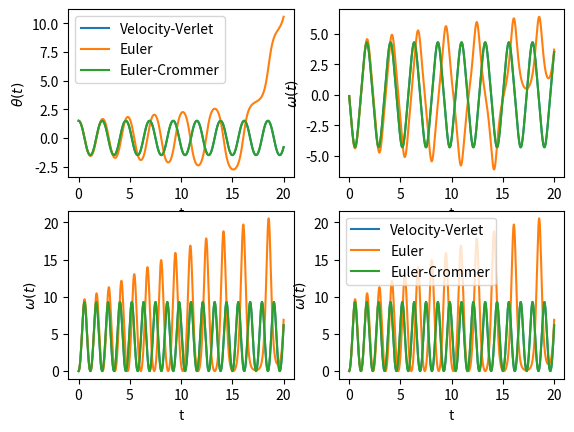

This figure's Python source:
import matplotlib.pyplot as plt
import math

theta0 = 1.5
omega0 = 0
g = 10
m = 1
h = 0.01
L = 1
maxT = 20
N = 100
step = (maxT / N)
t = 0
alpha = lambda theta: (-(m * g) / L) * math.sin(theta)
energia = lambda omega: (m * (omega * L) ** 2) / 2

E0 = energia(omega0)

# ------------------------------------------ Velocity-Verlet ------------------------------------------ #

theta_N = theta0
omega_N = omega0

lista_theta = []
lista_omega = []
lista_energia = []
lista_tempos = []

while t <= maxT:
	alpha_N = alpha(theta_N)
	theta_N1 = theta_N + omega_N * h + (alpha_N / 2) * (h ** 2)
	alpha_N1 = alpha(theta_N1)
	omega_N1  = omega_N + ((alpha_N + alpha_N1) / 2) * h
	t += h

	lista_theta.append(theta_N1)
	lista_omega.append(omega_N1)
	lista_energia.append(energia(omega_N1))
	lista_tempos.append(t)

	theta_N = theta_N1
	omega_N = omega_N1

plt.subplot(2, 2, 1)
plt.ylabel(r'$ \theta(t) $')
plt.xlabel('t')
plt.plot(lista_tempos, lista_theta)
plt.subplot(2, 2, 2)
plt.ylabel(r'$ \omega(t) $')
plt.xlabel('t')
plt.plot(lista_tempos, lista_omega)
plt.subplot(2, 2, 3)
plt.ylabel(r'$ \omega(t) $')
plt.xlabel('t')
plt.plot(lista_tempos, [(e - E0) for e in lista_energia])
plt.subplot(2, 2, 4)
plt.ylabel(r'$ \omega(t) $')
plt.xlabel('t')
plt.plot(lista_tempos, lista_energia)

# ------------------------------------------ Verlet ------------------------------------------ #

# lista_theta = []
# lista_omega = []
# lista_energia = []
# lista_tempos = []

# theta_N_anterior = theta0

# theta_N = theta_N_anterior + omega0 * h + (alpha(theta_N_anterior) / 2) * h ** 2

# t = 0

# while t <= maxT:
# 	alpha_N = alpha(theta_N)
# 	theta_N1 = 2 * theta_N - (theta_N_anterior) + alpha_N * h ** 2
# 	t += h

# 	lista_theta.append(theta_N1)
# 	lista_omega.append(omega_N1)
# 	lista_energia.append(energia(omega_N1))
# 	lista_tempos.append(t)

# 	theta_N_anterior = theta_N
# 	theta_N = theta_N1

# plt.subplot(2, 2, 1)
# plt.ylabel(r'$ \theta(t) $')
# plt.xlabel('t')
# plt.plot(lista_tempos, lista_theta)
# plt.subplot(2, 2, 2
# plt.ylabel(r'$ \omega(t) $')
# plt.xlabel('t'))
# plt.plot(lista_tempos, lista_omega)

# ------------------------------------------ Euler ------------------------------------------ #

theta_N = theta0
omega_N = omega0

lista_theta = []
lista_omega = []
lista_energia = []
lista_tempos = []

t = 0

while t <= maxT:
	alpha_N = alpha(theta_N)
	omega_N1 = omega_N + alpha_N * h
	theta_N1 = theta_N + omega_N * h
	t += h

	lista_theta.append(theta_N1)
	lista_omega.append(omega_N1)
	lista_energia.append(energia(omega_N1))
	lista_tempos.append(t)

	theta_N = theta_N1
	omega_N = omega_N1

plt.subplot(2, 2, 1)
plt.ylabel(r'$ \theta(t) $')
plt.xlabel('t')
plt.plot(lista_tempos, lista_theta)
plt.subplot(2, 2, 2)
plt.ylabel(r'$ \omega(t) $')
plt.xlabel('t')
plt.plot(lista_tempos, lista_omega)
plt.subplot(2, 2, 3)
plt.ylabel(r'$ \omega(t) $')
plt.xlabel('t')
plt.plot(lista_tempos, [(e - E0) for e in lista_energia])
plt.subplot(2, 2, 4)
plt.ylabel(r'$ \omega(t) $')
plt.xlabel('t')
plt.plot(lista_tempos, lista_energia)

# ------------------------------------------ Euler-Cromer ------------------------------------------ #

theta_N = theta0
omega_N = omega0

lista_theta = []
lista_omega = []
lista_energia = []
lista_tempos = []

t = 0

while t <= maxT:
	alpha_N = alpha(theta_N)
	omega_N1 = omega_N + alpha_N * h
	theta_N1 = theta_N + omega_N1 * h
	t += h

	lista_theta.append(theta_N1)
	lista_omega.append(omega_N1)
	lista_energia.append(energia(omega_N1))
	lista_tempos.append(t)

	theta_N = theta_N1
	omega_N = omega_N1

plt.subplot(2, 2, 1)
plt.ylabel(r'$ \theta(t) $')
plt.xlabel('t')
plt.plot(lista_tempos, lista_theta)
plt.legend(['Velocity-Verlet', 'Euler', 'Euler-Crommer'])
plt.subplot(2, 2, 2)
plt.ylabel(r'$ \omega(t) $')
plt.xlabel('t')
plt.plot(lista_tempos, lista_omega)
plt.subplot(2, 2, 3)
plt.ylabel(r'$ \omega(t) $')
plt.xlabel('t')
plt.plot(lista_tempos, [(e - E0) for e in lista_energia])
plt.subplot(2, 2, 4)
plt.ylabel(r'$ \omega(t) $')
plt.xlabel('t')
plt.plot(lista_tempos, lista_energia)
plt.legend(['Velocity-Verlet', 'Euler', 'Euler-Crommer'])


plt.show()